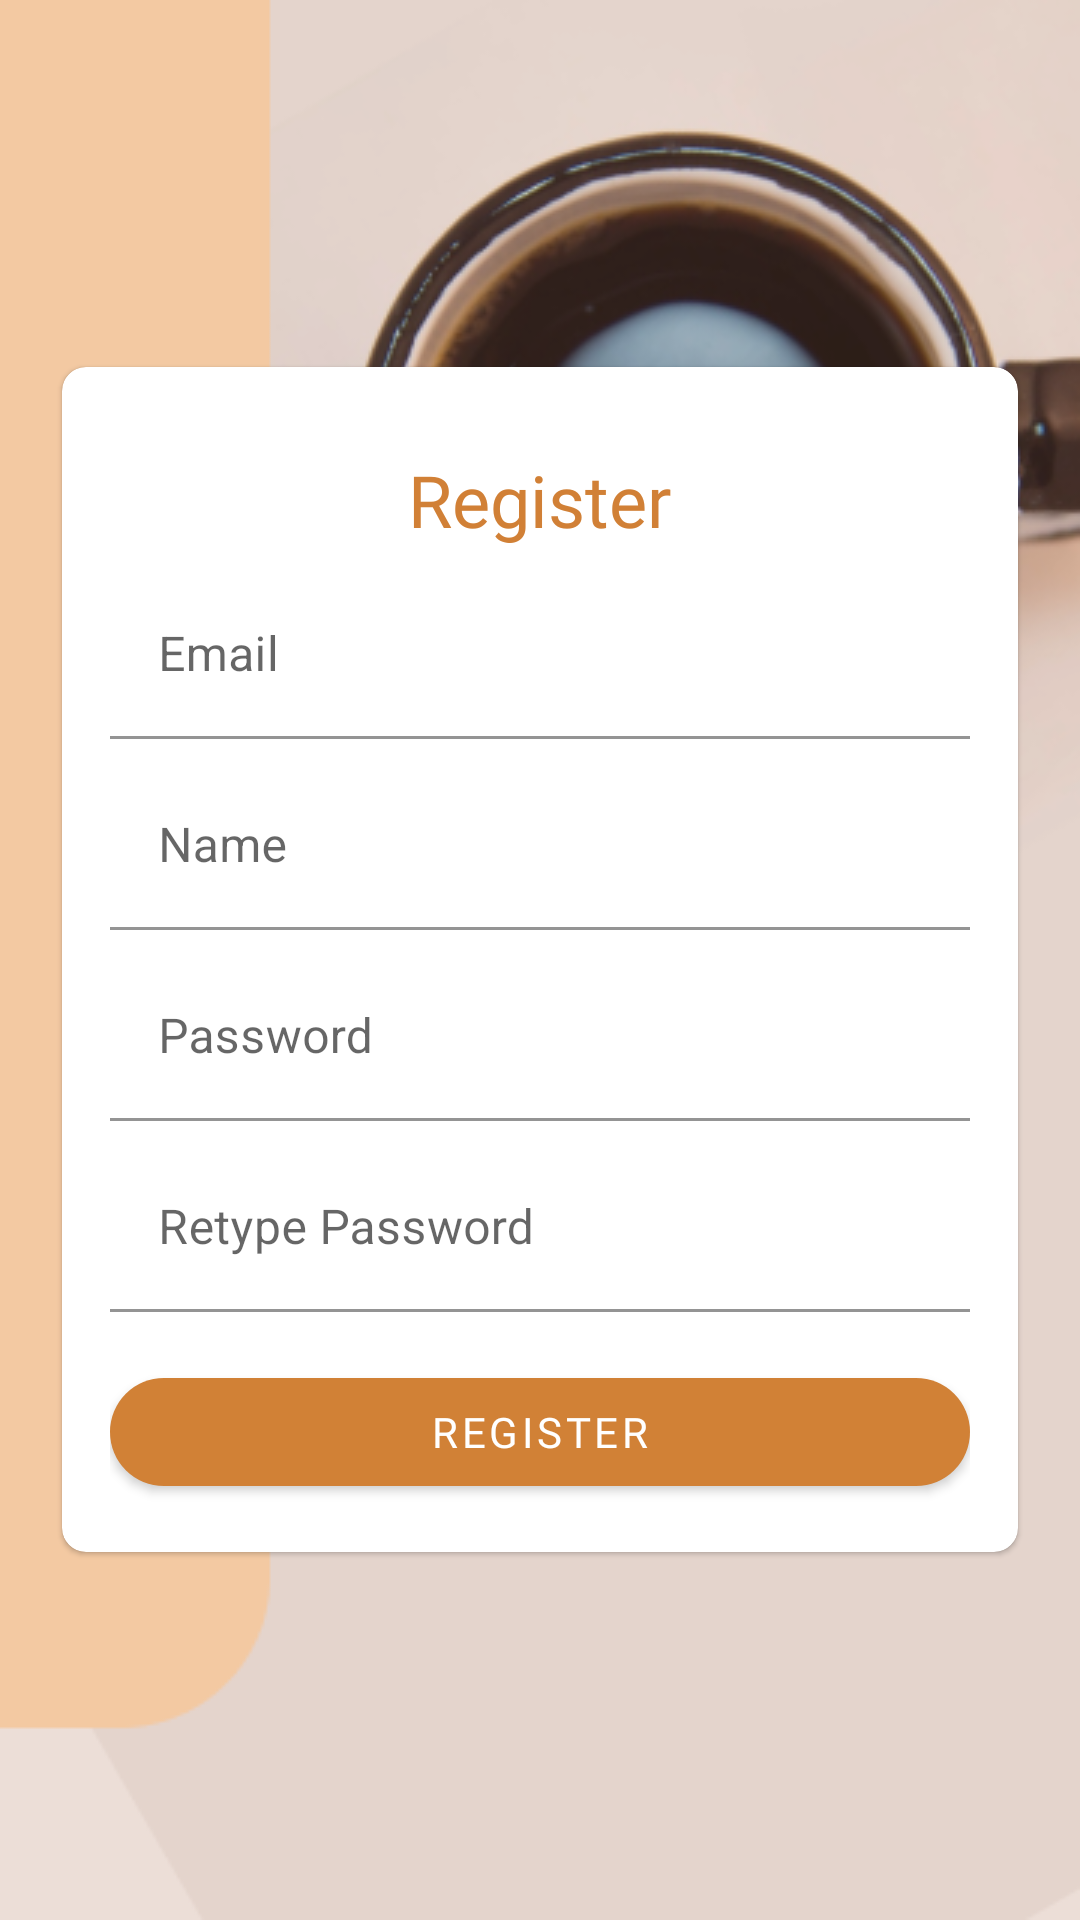

This screen was rendered from an Android layout file. Write that file and the resources it references.
<!-- AndroidManifest.xml: application theme Theme.Ngopskuy -->
<!-- res/layout/activity_register.xml -->
<?xml version="1.0" encoding="utf-8"?>
<RelativeLayout xmlns:android="http://schemas.android.com/apk/res/android"
    xmlns:app="http://schemas.android.com/apk/res-auto"
    xmlns:tools="http://schemas.android.com/tools"
    android:layout_width="match_parent"
    android:layout_height="match_parent"
    android:background="@drawable/bg"
    tools:context=".RegisterActivity">
    <com.google.android.material.card.MaterialCardView
        android:layout_width="match_parent"
        android:layout_height="wrap_content"
        android:layout_centerInParent="true"
        android:layout_margin="16dp"
        app:contentPaddingTop="12dp"
        app:cardCornerRadius="8dp"
        app:cardUseCompatPadding="true">
        <LinearLayout
            android:layout_width="match_parent"
            android:layout_height="wrap_content"
            android:orientation="vertical"
            android:padding="16dp">
            <TextView
                android:layout_width="wrap_content"
                android:layout_height="wrap_content"
                android:layout_gravity="center"
                android:text="@string/register"
                android:fontFamily="@font/ps_bold"
                android:textSize="24sp"
                android:textColor="#D18036" />

            <com.google.android.material.textfield.TextInputLayout
                android:layout_width="match_parent"
                android:layout_height="wrap_content"
                android:layout_marginTop="8dp"
                android:hint="Email"
                app:boxBackgroundColor="@android:color/transparent">
                <com.google.android.material.textfield.TextInputEditText
                    android:layout_width="match_parent"
                    android:layout_height="wrap_content"/>
            </com.google.android.material.textfield.TextInputLayout>
            <com.google.android.material.textfield.TextInputLayout
                android:layout_width="match_parent"
                android:layout_height="wrap_content"
                android:layout_marginTop="8dp"
                android:hint="Name"
                app:boxBackgroundColor="@android:color/transparent">
                <com.google.android.material.textfield.TextInputEditText
                    android:layout_width="match_parent"
                    android:layout_height="wrap_content"/>
            </com.google.android.material.textfield.TextInputLayout>
            <com.google.android.material.textfield.TextInputLayout
                android:layout_width="match_parent"
                android:layout_height="wrap_content"
                android:layout_marginTop="8dp"
                android:hint="Password"
                app:boxBackgroundColor="@android:color/transparent">
                <com.google.android.material.textfield.TextInputEditText
                    android:layout_width="match_parent"
                    android:layout_height="wrap_content"/>
            </com.google.android.material.textfield.TextInputLayout>
            <com.google.android.material.textfield.TextInputLayout
                android:layout_width="match_parent"
                android:layout_height="wrap_content"
                android:layout_marginTop="8dp"
                android:hint="Retype Password"
                app:boxBackgroundColor="@android:color/transparent">
                <com.google.android.material.textfield.TextInputEditText
                    android:layout_width="match_parent"
                    android:layout_height="wrap_content"/>
            </com.google.android.material.textfield.TextInputLayout>
            <com.google.android.material.button.MaterialButton
                android:layout_width="match_parent"
                android:layout_height="wrap_content"
                android:text="@string/register"
                android:fontFamily="@font/ps_bold"
                android:layout_marginTop="16dp"
                app:backgroundTint="#D18136"
                app:cornerRadius="32dp"
                />
        </LinearLayout>
    </com.google.android.material.card.MaterialCardView>
</RelativeLayout>
<!-- resources referenced by this layout -->
<resources>
  <!-- drawable bg: png bitmap (drawable, 101512 bytes) -->
  <string name="register">Register</string>
  <style name="Theme.Ngopskuy" parent="Theme.MaterialComponents.DayNight.NoActionBar">
          
          <item name="colorPrimary">@color/purple_500</item>
          <item name="colorPrimaryVariant">@color/purple_700</item>
          <item name="colorOnPrimary">@color/white</item>
          
          <item name="colorSecondary">@color/teal_200</item>
          <item name="colorSecondaryVariant">@color/teal_700</item>
          <item name="colorOnSecondary">@color/black</item>
          
          <item name="android:statusBarColor" tools:targetApi="l">?attr/colorPrimaryVariant</item>
          
      </style>
  <!-- not gathered from this repository: default colours our renderer supplied (Android Studio template values) -->
  <color name="purple_500">#FF6200EE</color>
  <color name="purple_700">#FF3700B3</color>
  <color name="teal_200">#FF03DAC5</color>
  <color name="teal_700">#FF018786</color>
  <color name="black">#FF000000</color>
  <color name="white">#FFFFFFFF</color>
</resources>
